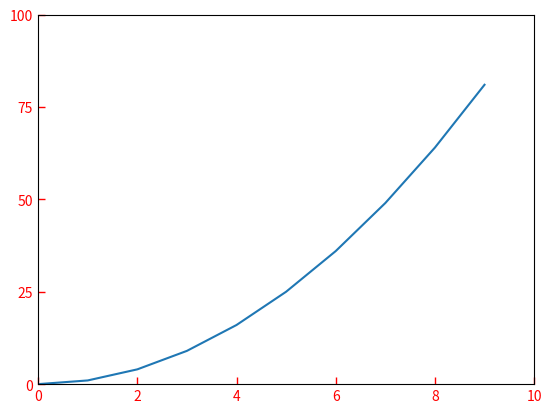

The script that saved this image:
import matplotlib.pyplot as plt

# 创建示例数据
x = range(0, 10)
y = [i**2 for i in x]

# 绘制图形
plt.plot(x, y)

# 设置 x 轴和 y 轴的范围
plt.xlim(0, 10)
plt.ylim(0, 100)

# 设置 x 轴和 y 轴的刻度标签
plt.xticks(range(0, 11, 2))  # 设置 x 轴刻度为 0 到 10，步长为 2
plt.yticks([0, 25, 50, 75, 100])  # 设置 y 轴刻度

# 设置刻度的位置、长度、方向等参数
plt.tick_params(axis='both', direction='in', length=5, width=1, colors='r')

# 显示图形
plt.show()